Run: headless pygame with SDL's dummy video driver; simulated clock (each Clock.tick advances the game by its frame time, no real sleeping); random seed 0; keys injected as events and as key.get_pressed() state; mouse plan: one left click at the window centre at the start of phase 2, then a move to the lower-right quarter at the start of phase 3.
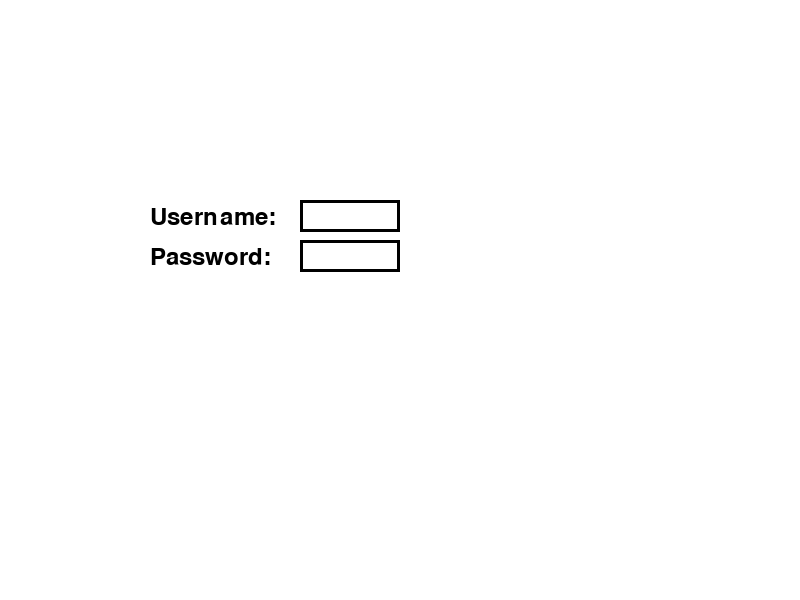
Frame 1 of 4 · flips 1–60 · no input
Frame 2 of 4 · flips 61–180 · clicked the window centre · tapped SPACE, RETURN · held RIGHT (→), D · screen unchanged from frame 1, image omitted
Frame 3 of 4 · flips 181–300 · moved the mouse to the lower-right quarter · held DOWN (↓), S · screen unchanged from frame 2, image omitted
Frame 4 of 4 · flips 301–420 · held LEFT (←), A, UP (↑), W · screen unchanged from frame 3, image omitted

The pygame program that drew these frames:

import pygame
import sys

pygame.init()

# Set up display
screen_width = 800
screen_height = 600
screen = pygame.display.set_mode((screen_width, screen_height))

# Set up colors
white = (255, 255, 255)
black = (0, 0, 0)

def draw_text(text, font, text_col, x, y):
    img = font.render(text, True, text_col)
    screen.blit(img, (x, y))

# Set up fonts
font = pygame.font.Font(None, 36)

# Set up input box
user_input_box = pygame.Rect(300, 200, 200, 32)
user_input_text = ''
password_input_box = pygame.Rect(300, 240, 200, 32)
password_input_text = ''
user_input_active = False
password_input_active=False

clock = pygame.time.Clock()

while True:
    for event in pygame.event.get():
        if event.type == pygame.QUIT:
            pygame.quit()
            sys.exit()
        elif event.type == pygame.MOUSEBUTTONDOWN:
            if user_input_box.collidepoint(event.pos):
                user_input_active = True
                password_input_active=False
            elif password_input_box.collidepoint(event.pos):
                password_input_active = True
                user_input_active=False
                print(password_input_active)
            else:
                user_input_active = False
                password_input_active=False
        elif event.type == pygame.KEYDOWN:
            if user_input_active:
                if event.key == pygame.K_RETURN:
                    print(user_input_text)
                    user_input_text = ''
                elif event.key == pygame.K_BACKSPACE:
                    user_input_text = user_input_text[:-1]
                else:
                    user_input_text += event.unicode
                    
            elif password_input_active:
                if event.key == pygame.K_RETURN:
                    print(password_input_text)
                    password_input_text = ''
                elif event.key == pygame.K_BACKSPACE:
                    password_input_text = password_input_text[:-1]
                else:
                    password_input_text += event.unicode
    screen.fill(white)

    # Render username input box
    pygame.draw.rect(screen, black, user_input_box, 3)
    text_surface_user = font.render(user_input_text, True, black)
    width_user = max(100, text_surface_user.get_width() + 20)
    user_input_box.w = width_user
    screen.blit(text_surface_user, (user_input_box.x + 10, user_input_box.y + 5))
    draw_text("Username:", font, (0, 0, 0), 150, 205)

    # Render password input box
    pygame.draw.rect(screen, black, password_input_box, 3)
    text_surface_password = font.render(password_input_text, True, black)
    width_password = max(100, text_surface_password.get_width() + 20)
    password_input_box.w = width_password
    screen.blit(text_surface_password, (password_input_box.x + 10, password_input_box.y + 5))
    draw_text("Password:", font, (0, 0, 0), 150, 245)

    pygame.display.update()
    clock.tick(30)
